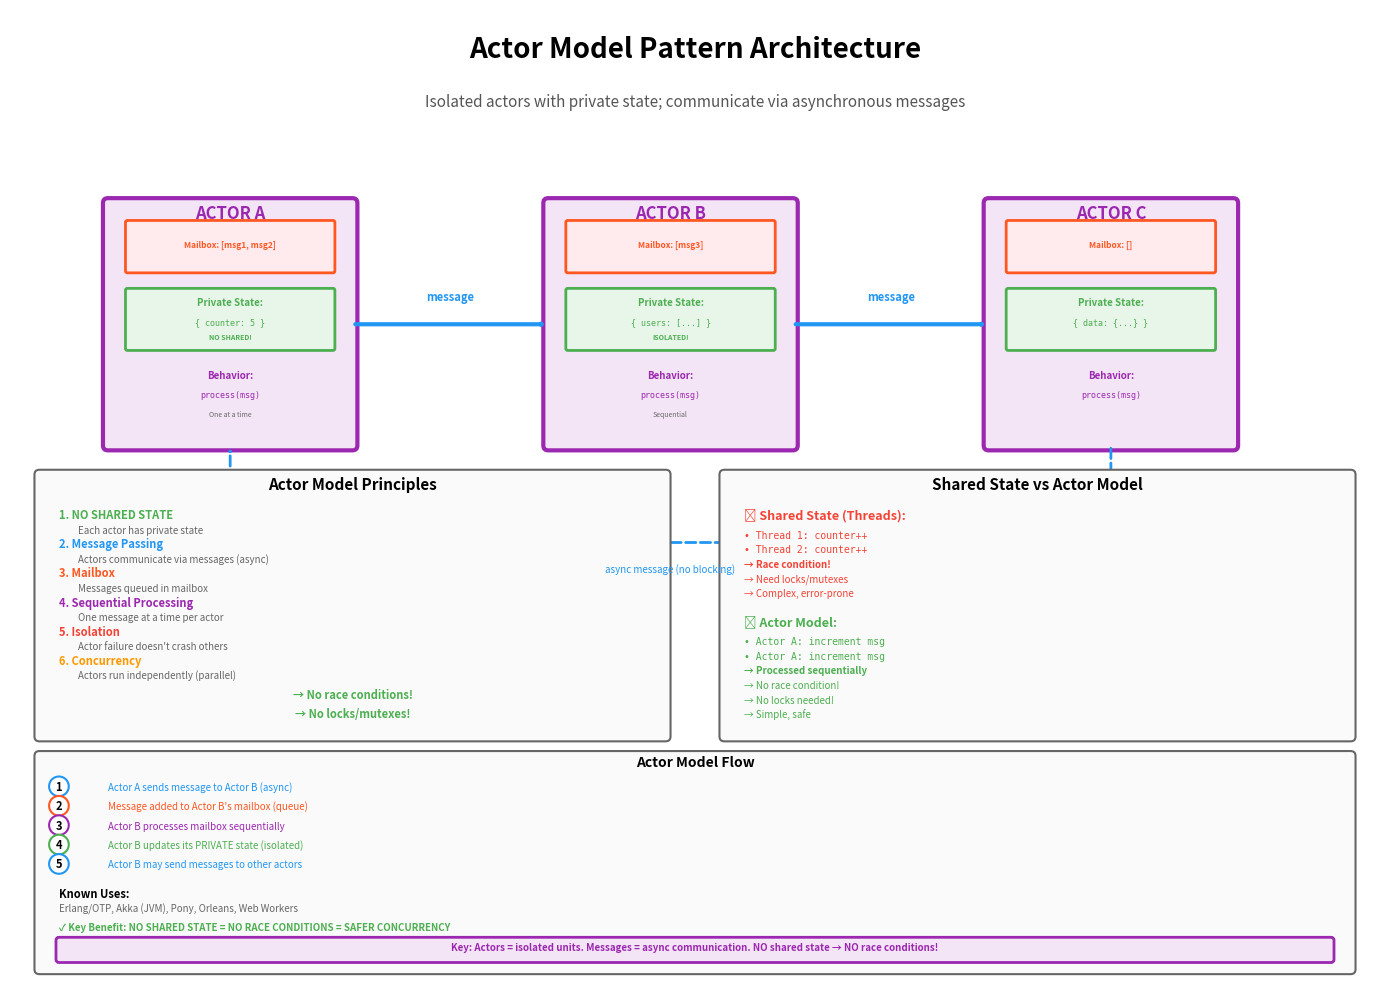

Write the Python code that produced this figure. (Note: this script raises an exception after producing the figure.)
import matplotlib.pyplot as plt
import matplotlib.patches as mpatches
from matplotlib.patches import FancyBboxPatch, FancyArrowPatch, Circle, Rectangle
import numpy as np

# Create figure and axis
fig, ax = plt.subplots(1, 1, figsize=(14, 10))
ax.set_xlim(0, 14)
ax.set_ylim(0, 10)
ax.axis('off')

# Title
ax.text(7, 9.5, 'Actor Model Pattern Architecture', 
        fontsize=20, weight='bold', ha='center')
ax.text(7, 9.0, 'Isolated actors with private state; communicate via asynchronous messages',
        fontsize=11, ha='center', style='italic', color='#555')

# Color scheme
color_actor = '#9C27B0'
color_mailbox = '#FF5722'
color_state = '#4CAF50'
color_message = '#2196F3'

# ===== ACTOR A =====
actorA_box = FancyBboxPatch((1.0, 5.5), 2.5, 2.5,
                            boxstyle="round,pad=0.05", 
                            edgecolor='#9C27B0', facecolor='#F3E5F5',
                            linewidth=3)
ax.add_patch(actorA_box)
ax.text(2.25, 7.85, 'ACTOR A', fontsize=12, ha='center', weight='bold', color='#9C27B0')

# Mailbox
mailbox_a = FancyBboxPatch((1.2, 7.3), 2.1, 0.5,
                          boxstyle="round,pad=0.02", 
                          edgecolor='#FF5722', facecolor='#FFEBEE',
                          linewidth=2)
ax.add_patch(mailbox_a)
ax.text(2.25, 7.55, 'Mailbox: [msg1, msg2]', fontsize=6, ha='center', weight='bold', color='#FF5722')

# State
state_a = FancyBboxPatch((1.2, 6.5), 2.1, 0.6,
                        boxstyle="round,pad=0.02", 
                        edgecolor='#4CAF50', facecolor='#E8F5E9',
                        linewidth=2)
ax.add_patch(state_a)
ax.text(2.25, 6.95, 'Private State:', fontsize=7, ha='center', weight='bold', color='#4CAF50')
ax.text(2.25, 6.75, '{ counter: 5 }', fontsize=6, ha='center', family='monospace', color='#4CAF50')
ax.text(2.25, 6.6, 'NO SHARED!', fontsize=5, ha='center', weight='bold', color='#4CAF50', style='italic')

# Behavior
ax.text(2.25, 6.2, 'Behavior:', fontsize=7, ha='center', weight='bold', color='#9C27B0')
ax.text(2.25, 6.0, 'process(msg)', fontsize=6, ha='center', family='monospace', color='#9C27B0')
ax.text(2.25, 5.8, 'One at a time', fontsize=5, ha='center', style='italic', color='#666')

# ===== ACTOR B =====
actorB_box = FancyBboxPatch((5.5, 5.5), 2.5, 2.5,
                            boxstyle="round,pad=0.05", 
                            edgecolor='#9C27B0', facecolor='#F3E5F5',
                            linewidth=3)
ax.add_patch(actorB_box)
ax.text(6.75, 7.85, 'ACTOR B', fontsize=12, ha='center', weight='bold', color='#9C27B0')

# Mailbox
mailbox_b = FancyBboxPatch((5.7, 7.3), 2.1, 0.5,
                          boxstyle="round,pad=0.02", 
                          edgecolor='#FF5722', facecolor='#FFEBEE',
                          linewidth=2)
ax.add_patch(mailbox_b)
ax.text(6.75, 7.55, 'Mailbox: [msg3]', fontsize=6, ha='center', weight='bold', color='#FF5722')

# State
state_b = FancyBboxPatch((5.7, 6.5), 2.1, 0.6,
                        boxstyle="round,pad=0.02", 
                        edgecolor='#4CAF50', facecolor='#E8F5E9',
                        linewidth=2)
ax.add_patch(state_b)
ax.text(6.75, 6.95, 'Private State:', fontsize=7, ha='center', weight='bold', color='#4CAF50')
ax.text(6.75, 6.75, '{ users: [...] }', fontsize=6, ha='center', family='monospace', color='#4CAF50')
ax.text(6.75, 6.6, 'ISOLATED!', fontsize=5, ha='center', weight='bold', color='#4CAF50', style='italic')

# Behavior
ax.text(6.75, 6.2, 'Behavior:', fontsize=7, ha='center', weight='bold', color='#9C27B0')
ax.text(6.75, 6.0, 'process(msg)', fontsize=6, ha='center', family='monospace', color='#9C27B0')
ax.text(6.75, 5.8, 'Sequential', fontsize=5, ha='center', style='italic', color='#666')

# ===== ACTOR C =====
actorC_box = FancyBboxPatch((10.0, 5.5), 2.5, 2.5,
                            boxstyle="round,pad=0.05", 
                            edgecolor='#9C27B0', facecolor='#F3E5F5',
                            linewidth=3)
ax.add_patch(actorC_box)
ax.text(11.25, 7.85, 'ACTOR C', fontsize=12, ha='center', weight='bold', color='#9C27B0')

# Mailbox
mailbox_c = FancyBboxPatch((10.2, 7.3), 2.1, 0.5,
                          boxstyle="round,pad=0.02", 
                          edgecolor='#FF5722', facecolor='#FFEBEE',
                          linewidth=2)
ax.add_patch(mailbox_c)
ax.text(11.25, 7.55, 'Mailbox: []', fontsize=6, ha='center', weight='bold', color='#FF5722')

# State
state_c = FancyBboxPatch((10.2, 6.5), 2.1, 0.6,
                        boxstyle="round,pad=0.02", 
                        edgecolor='#4CAF50', facecolor='#E8F5E9',
                        linewidth=2)
ax.add_patch(state_c)
ax.text(11.25, 6.95, 'Private State:', fontsize=7, ha='center', weight='bold', color='#4CAF50')
ax.text(11.25, 6.75, '{ data: {...} }', fontsize=6, ha='center', family='monospace', color='#4CAF50')

# Behavior
ax.text(11.25, 6.2, 'Behavior:', fontsize=7, ha='center', weight='bold', color='#9C27B0')
ax.text(11.25, 6.0, 'process(msg)', fontsize=6, ha='center', family='monospace', color='#9C27B0')

# ===== MESSAGE PASSING =====

# A → B
message_arrow1 = FancyArrowPatch((3.5, 6.75), (5.5, 6.75),
                                arrowstyle='->,head_width=0.4,head_length=0.6',
                                color='#2196F3', linewidth=3)
ax.add_patch(message_arrow1)
ax.text(4.5, 7.0, 'message', fontsize=8, ha='center', weight='bold', color='#2196F3')

# B → C
message_arrow2 = FancyArrowPatch((8.0, 6.75), (10.0, 6.75),
                                arrowstyle='->,head_width=0.4,head_length=0.6',
                                color='#2196F3', linewidth=3)
ax.add_patch(message_arrow2)
ax.text(9.0, 7.0, 'message', fontsize=8, ha='center', weight='bold', color='#2196F3')

# C → A (async)
message_arrow3 = FancyArrowPatch((11.25, 5.5), (11.25, 4.5),
                                arrowstyle='->,head_width=0.3,head_length=0.5',
                                color='#2196F3', linewidth=2, linestyle='dashed')
ax.add_patch(message_arrow3)
message_arrow3b = FancyArrowPatch((11.25, 4.5), (2.25, 4.5),
                                 arrowstyle='->,head_width=0.3,head_length=0.5',
                                 color='#2196F3', linewidth=2, linestyle='dashed')
ax.add_patch(message_arrow3b)
message_arrow3c = FancyArrowPatch((2.25, 4.5), (2.25, 5.5),
                                 arrowstyle='->,head_width=0.3,head_length=0.5',
                                 color='#2196F3', linewidth=2, linestyle='dashed')
ax.add_patch(message_arrow3c)
ax.text(6.75, 4.2, 'async message (no blocking)', fontsize=7, ha='center', style='italic', color='#2196F3')

# ===== KEY PRINCIPLES =====
principles_box = FancyBboxPatch((0.3, 2.5), 6.4, 2.7,
                               boxstyle="round,pad=0.05", 
                               edgecolor='#666', facecolor='#FAFAFA',
                               linewidth=1.5)
ax.add_patch(principles_box)
ax.text(3.5, 5.05, 'Actor Model Principles', fontsize=11, ha='center', weight='bold')

principles = [
    ('1. NO SHARED STATE', 'Each actor has private state', 4.75, '#4CAF50'),
    ('2. Message Passing', 'Actors communicate via messages (async)', 4.45, '#2196F3'),
    ('3. Mailbox', 'Messages queued in mailbox', 4.15, '#FF5722'),
    ('4. Sequential Processing', 'One message at a time per actor', 3.85, '#9C27B0'),
    ('5. Isolation', 'Actor failure doesn\'t crash others', 3.55, '#F44336'),
    ('6. Concurrency', 'Actors run independently (parallel)', 3.25, '#FF9800')
]

for num_label, desc, y, color in principles:
    ax.text(0.5, y, num_label, fontsize=8, ha='left', weight='bold', color=color)
    ax.text(0.7, y - 0.15, desc, fontsize=7, ha='left', style='italic', color='#666')

ax.text(3.5, 2.9, '→ No race conditions!', fontsize=8, ha='center', weight='bold', color='#4CAF50')
ax.text(3.5, 2.7, '→ No locks/mutexes!', fontsize=8, ha='center', weight='bold', color='#4CAF50')

# ===== COMPARISON =====
comparison_box = FancyBboxPatch((7.3, 2.5), 6.4, 2.7,
                               boxstyle="round,pad=0.05", 
                               edgecolor='#666', facecolor='#FAFAFA',
                               linewidth=1.5)
ax.add_patch(comparison_box)
ax.text(10.5, 5.05, 'Shared State vs Actor Model', fontsize=11, ha='center', weight='bold')

ax.text(7.5, 4.75, '❌ Shared State (Threads):', fontsize=9, ha='left', weight='bold', color='#F44336')
ax.text(7.5, 4.55, '• Thread 1: counter++', fontsize=7, ha='left', family='monospace', color='#F44336')
ax.text(7.5, 4.40, '• Thread 2: counter++', fontsize=7, ha='left', family='monospace', color='#F44336')
ax.text(7.5, 4.25, '→ Race condition!', fontsize=7, ha='left', weight='bold', color='#F44336')
ax.text(7.5, 4.10, '→ Need locks/mutexes', fontsize=7, ha='left', color='#F44336')
ax.text(7.5, 3.95, '→ Complex, error-prone', fontsize=7, ha='left', color='#F44336')

ax.text(7.5, 3.65, '✅ Actor Model:', fontsize=9, ha='left', weight='bold', color='#4CAF50')
ax.text(7.5, 3.45, '• Actor A: increment msg', fontsize=7, ha='left', family='monospace', color='#4CAF50')
ax.text(7.5, 3.30, '• Actor A: increment msg', fontsize=7, ha='left', family='monospace', color='#4CAF50')
ax.text(7.5, 3.15, '→ Processed sequentially', fontsize=7, ha='left', weight='bold', color='#4CAF50')
ax.text(7.5, 3.00, '→ No race condition!', fontsize=7, ha='left', color='#4CAF50')
ax.text(7.5, 2.85, '→ No locks needed!', fontsize=7, ha='left', color='#4CAF50')
ax.text(7.5, 2.70, '→ Simple, safe', fontsize=7, ha='left', color='#4CAF50')

# ===== FLOW =====
flow_box = FancyBboxPatch((0.3, 0.1), 13.4, 2.2,
                         boxstyle="round,pad=0.05", 
                         edgecolor='#666', facecolor='#FAFAFA',
                         linewidth=1.5)
ax.add_patch(flow_box)
ax.text(7, 2.2, 'Actor Model Flow', fontsize=10, ha='center', weight='bold')

flow_steps = [
    ('1', 'Actor A sends message to Actor B (async)', 1.95, '#2196F3'),
    ('2', 'Message added to Actor B\'s mailbox (queue)', 1.75, '#FF5722'),
    ('3', 'Actor B processes mailbox sequentially', 1.55, '#9C27B0'),
    ('4', 'Actor B updates its PRIVATE state (isolated)', 1.35, '#4CAF50'),
    ('5', 'Actor B may send messages to other actors', 1.15, '#2196F3')
]

for num, text, y, color in flow_steps:
    ax.text(0.5, y, num, fontsize=8, ha='center', weight='bold',
           bbox=dict(boxstyle='circle', facecolor='white', edgecolor=color, linewidth=1.5))
    ax.text(1.0, y, text, fontsize=7, ha='left', color=color)

# Known uses
ax.text(0.5, 0.85, 'Known Uses:', fontsize=8, ha='left', weight='bold')
ax.text(0.5, 0.70, 'Erlang/OTP, Akka (JVM), Pony, Orleans, Web Workers', fontsize=7, ha='left', style='italic', color='#666')

# Key benefit
ax.text(0.5, 0.50, '✓ Key Benefit: NO SHARED STATE = NO RACE CONDITIONS = SAFER CONCURRENCY', fontsize=7, ha='left', weight='bold', color='#4CAF50')

# Key principle
principle_box = FancyBboxPatch((0.5, 0.2), 13.0, 0.2,
                              boxstyle="round,pad=0.03", 
                              edgecolor='#9C27B0', facecolor='#F3E5F5',
                              linewidth=2)
ax.add_patch(principle_box)
ax.text(7, 0.3, 'Key: Actors = isolated units. Messages = async communication. NO shared state → NO race conditions!', 
       fontsize=7, ha='center', weight='bold', color='#9C27B0')

plt.tight_layout()
plt.savefig('docs/images/actor_model_pattern.png', dpi=300, bbox_inches='tight', facecolor='white')
print("✓ Actor Model Pattern diagram generated: docs/images/actor_model_pattern.png")


